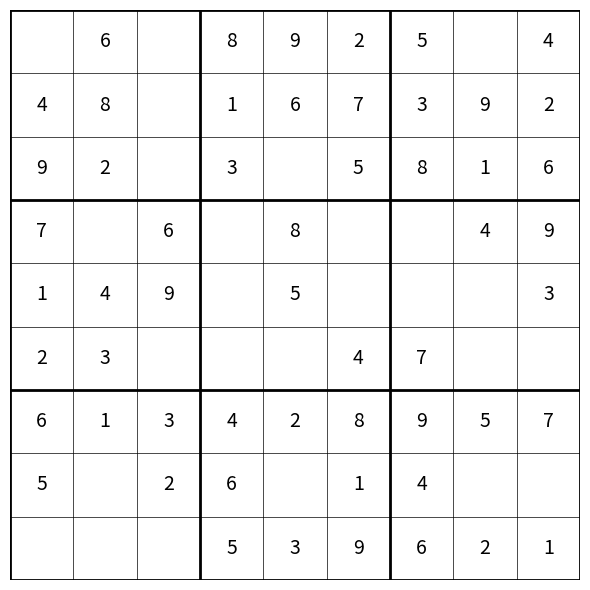

This chart was generated by the following Python code:
'''
1. Generating an empty grid.  
2. Filling in cells sequentially, starting from the top-left corner until the entire grid is filled.
3. If no valid digit can be placed, backtracking is applied.
4. Once the puzzle is fully filled, random digits are removed according to the CLUES_NUMBER.
Alternatively, a clues mask can be used, where ones indicate clue positions. The algorithm then removes digits at positions marked with zeros.
If the puzzle has a valid solution, it is saved. Otherwise, clues are added back from the removed digits until a valid solution is found.
5. The solver is used to verify the correctness of the puzzle, and the puzzle is saved to a file.
'''
import random
import numpy as np
import matplotlib.pyplot as plt

CLUES_NUMBER = 55
PUZZLE_FILE_PATH = "sudoku_backtracking_sequential.csv"
# clues_mask = [0,1,1,0,1,0,0,0,0,
#               0,1,0,1,0,1,1,0,0,
#               0,0,1,1,0,0,0,0,0,
#               0,0,0,1,0,0,1,0,0,
#               0,1,1,0,0,0,0,0,0,
#               0,0,0,1,1,0,0,1,0,
#               0,1,0,0,0,1,1,1,0,
#               1,0,1,0,0,0,0,0,0,
#               1,0,1,0,0,1,0,0,0] # edit the mask by providing the positions of the clues. Use clues_mask = None if you want to receive random layouts
clues_mask = None
extra_clues = []

def is_valid(board, row, col, num):
    '''Check if a digit can be entered in a given cell without causing duplicates in the row, column, and square'''
    if num in board[row]:
        return False
    if num in board[:, col]:
        return False
    start_row, start_col = (row // 3) * 3, (col // 3) * 3
    if num in board[start_row:start_row+3, start_col:start_col+3]:
        return False
    return True

def get_possible_numbers(board, row, col):
    '''Returns a list of possible digits that can be entered in the cell (row, col)'''
    return [num for num in range(1, 10) if is_valid(board, row, col, num)]

def find_empty_cell(board):
    '''Finds an empty cell'''
    for i in range(len(board)):
        for j in range(len(board[i])):
            if board[i, j] == 0:
                return i, j
    return None

def solver(board, solutions, limit=5):
    '''Solves a sudoku and tries to find multiple solutions'''
    cell = find_empty_cell(board)
    if cell is None:
        solutions.append(np.copy(board))
        return
    
    row, col = cell
    for val in get_possible_numbers(board, row, col):
        board[row, col] = val
        solver(board, solutions, limit)
        if len(solutions) >= limit:
            board[row, col] = 0
            return
        board[row, col] = 0

def run_solver(board):
    solutions = []
    solver(board.copy(), solutions, limit=5)
    print(f"Found at least {len(solutions)} solution(s).")
    return len(solutions)

def save_to_file(board):
    with open(PUZZLE_FILE_PATH, 'w', newline='') as f:
        for row in board:
            row_to_save = [' ' if num == 0 else str(num) for num in row]
            f.write(','.join(row_to_save) + '\n')
    
    _, ax = plt.subplots(figsize=(6, 6))
    ax.set_xlim(0, 9)
    ax.set_ylim(0, 9)
    ax.axis('off')

    for i in range(10):
        lw = 2 if i % 3 == 0 else 0.5
        ax.axhline(i, color='black', lw=lw)
        ax.axvline(i, color='black', lw=lw)

    for i in range(9):
        for j in range(9):
            val = board[i][j]
            if val != 0:
                ax.text(j + 0.5, 8.5 - i, str(val), va='center', ha='center', fontsize=14)

    plt.tight_layout()
    plt.savefig("sudoku.png", dpi=300)
    plt.close()
    print("Sudoku image saved to sudoku.png")

def generate_sudoku(clues_mask=None):
    board = np.zeros((9, 9), dtype=int)

    def fill_sudoku():
        '''Fills the grid with numbers sequentially from the first empty cell to the last using backtracking.'''
        empty_cell = find_empty_cell(board)
        if not empty_cell:
            return True
        
        row, col = empty_cell
        numbers = list(range(1, 10))
        random.shuffle(numbers)
        
        for num in numbers:
            if is_valid(board, row, col, num):
                board[row, col] = num
                if fill_sudoku():
                    return True
                board[row, col] = 0
        
        return False
    
    def remove_numbers():
        board_copy = board.copy()
        removed = []

        if clues_mask is not None:
            if len(clues_mask) != 81:
                raise ValueError("clues_mask must have exactly 81 elements.")
            for idx, keep in enumerate(clues_mask):
                row, col = divmod(idx, 9)
                if keep == 0:
                    removed.append((row, col, board_copy[row, col]))
                    board_copy[row, col] = 0
        else:
            num_to_remove = 81 - CLUES_NUMBER
            positions = [(i, j) for i in range(9) for j in range(9)]
            random.shuffle(positions)

            for _ in range(num_to_remove):
                row, col = positions.pop()
                removed.append((row, col, board_copy[row, col]))
                board_copy[row, col] = 0

        solutions = run_solver(board_copy)
        added_back = 0
        
        while solutions != 1 and removed:
            idx = random.randint(0, len(removed) - 1)
            row, col, val = removed.pop(idx)
            board_copy[row, col] = val
            added_back += 1
            solutions = run_solver(board_copy)

        extra_clues.append(added_back)
        if solutions == 1:
            print(f"Sudoku has a unique solution. Restored {added_back} digits besides the initial {CLUES_NUMBER}")
            save_to_file(board_copy)
            print(f"Sudoku saved to file {PUZZLE_FILE_PATH}")
        else:
            print("No unique solution")

        return board_copy

    fill_sudoku()
    final_board = remove_numbers()
    return final_board

generate_sudoku(clues_mask)
